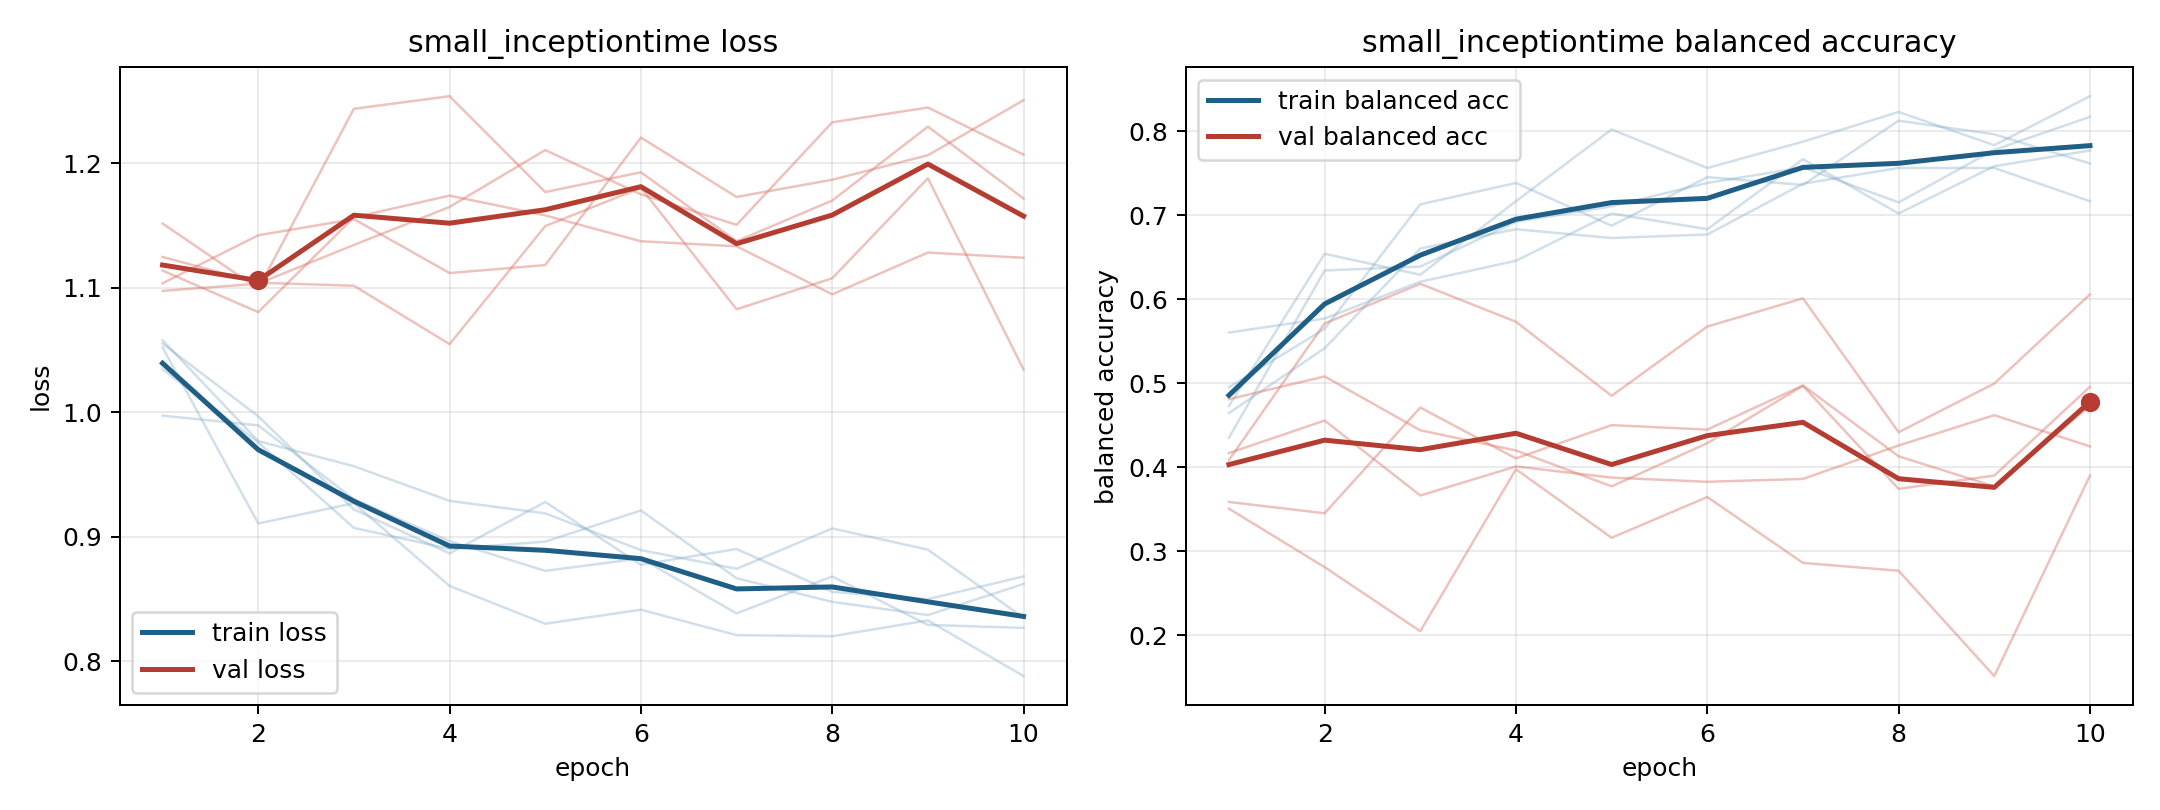

Values plotted in this chart, from the file beside it:
model, fold, epoch, train_loss, train_balanced_accuracy, val_loss, val_balanced_accuracy
small_inceptiontime, 1, 1, 1.058, 0.4352, 1.125, 0.4087
small_inceptiontime, 1, 2, 0.9769, 0.6343, 1.104, 0.5712
small_inceptiontime, 1, 3, 0.9567, 0.6389, 1.102, 0.6184
small_inceptiontime, 1, 4, 0.9289, 0.6921, 1.055, 0.5732
small_inceptiontime, 1, 5, 0.9189, 0.7106, 1.15, 0.4851
small_inceptiontime, 1, 6, 0.8894, 0.7384, 1.18, 0.5676
small_inceptiontime, 1, 7, 0.8743, 0.7569, 1.083, 0.6011
small_inceptiontime, 1, 8, 0.9068, 0.7153, 1.108, 0.4418
small_inceptiontime, 1, 9, 0.8897, 0.7778, 1.188, 0.4996
small_inceptiontime, 1, 10, 0.8351, 0.8171, 1.034, 0.6057
small_inceptiontime, 2, 1, 0.9973, 0.5604, 1.104, 0.3588
small_inceptiontime, 2, 2, 0.9895, 0.5771, 1.142, 0.3453
small_inceptiontime, 2, 3, 0.9301, 0.6208, 1.155, 0.4711
small_inceptiontime, 2, 4, 0.8966, 0.6458, 1.112, 0.4106
small_inceptiontime, 2, 5, 0.8727, 0.7021, 1.118, 0.4502
small_inceptiontime, 2, 6, 0.8827, 0.6833, 1.221, 0.4449
small_inceptiontime, 2, 7, 0.8385, 0.7667, 1.173, 0.4974
small_inceptiontime, 2, 8, 0.8683, 0.7021, 1.187, 0.4131
small_inceptiontime, 2, 9, 0.8293, 0.7583, 1.206, 0.3773
small_inceptiontime, 2, 10, 0.8269, 0.7771, 1.251, 0.4734
small_inceptiontime, 3, 1, 1.035, 0.4646, 1.114, 0.4169
small_inceptiontime, 3, 2, 0.9758, 0.5417, 1.08, 0.4557
small_inceptiontime, 3, 3, 0.9072, 0.6604, 1.157, 0.3664
small_inceptiontime, 3, 4, 0.8904, 0.6833, 1.174, 0.401
small_inceptiontime, 3, 5, 0.8962, 0.6729, 1.158, 0.3877
small_inceptiontime, 3, 6, 0.9212, 0.6771, 1.137, 0.3828
small_inceptiontime, 3, 7, 0.8668, 0.7375, 1.133, 0.3862
small_inceptiontime, 3, 8, 0.8478, 0.7562, 1.095, 0.4259
small_inceptiontime, 3, 9, 0.8372, 0.7563, 1.128, 0.4621
small_inceptiontime, 3, 10, 0.8622, 0.7167, 1.124, 0.4249
small_inceptiontime, 4, 1, 1.052, 0.4729, 1.098, 0.4811
small_inceptiontime, 4, 2, 0.9107, 0.6542, 1.103, 0.5082
small_inceptiontime, 4, 3, 0.927, 0.6292, 1.134, 0.4441
small_inceptiontime, 4, 4, 0.8606, 0.7167, 1.165, 0.42
small_inceptiontime, 4, 5, 0.8303, 0.8021, 1.211, 0.3774
small_inceptiontime, 4, 6, 0.8415, 0.7562, 1.175, 0.4287
small_inceptiontime, 4, 7, 0.8211, 0.7875, 1.151, 0.4969
small_inceptiontime, 4, 8, 0.8202, 0.8229, 1.233, 0.3743
small_inceptiontime, 4, 9, 0.8329, 0.7833, 1.245, 0.3902
small_inceptiontime, 4, 10, 0.7882, 0.8417, 1.207, 0.4958
small_inceptiontime, 5, 1, 1.055, 0.4954, 1.152, 0.3508
small_inceptiontime, 5, 2, 0.9969, 0.5648, 1.099, 0.2812
small_inceptiontime, 5, 3, 0.922, 0.713, 1.244, 0.2049
small_inceptiontime, 5, 4, 0.8868, 0.7384, 1.254, 0.3977
small_inceptiontime, 5, 5, 0.928, 0.6875, 1.177, 0.3161
small_inceptiontime, 5, 6, 0.8776, 0.7454, 1.193, 0.3647
small_inceptiontime, 5, 7, 0.8903, 0.7361, 1.137, 0.2862
small_inceptiontime, 5, 8, 0.8558, 0.8125, 1.17, 0.2769
small_inceptiontime, 5, 9, 0.85, 0.7963, 1.229, 0.1515
small_inceptiontime, 5, 10, 0.8682, 0.7616, 1.172, 0.3901
